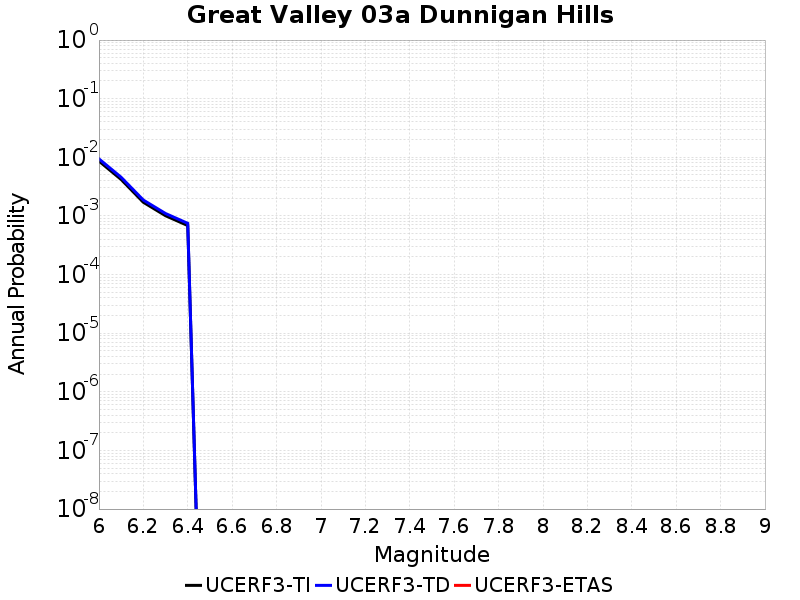

The table this chart was drawn from, first rows:
Magnitude, UCERF3-TI Prob, UCERF3-TD Prob, UCERF3-ETAS Prob
6.0, 0.00862, 0.009403, 0.0
6.1, 0.004187, 0.004563, 0.0
6.2, 0.00171, 0.001865, 0.0
6.3, 0.001009, 0.0011, 0.0
6.4, 6.8552926E-4, 7.475227E-4, 0.0
